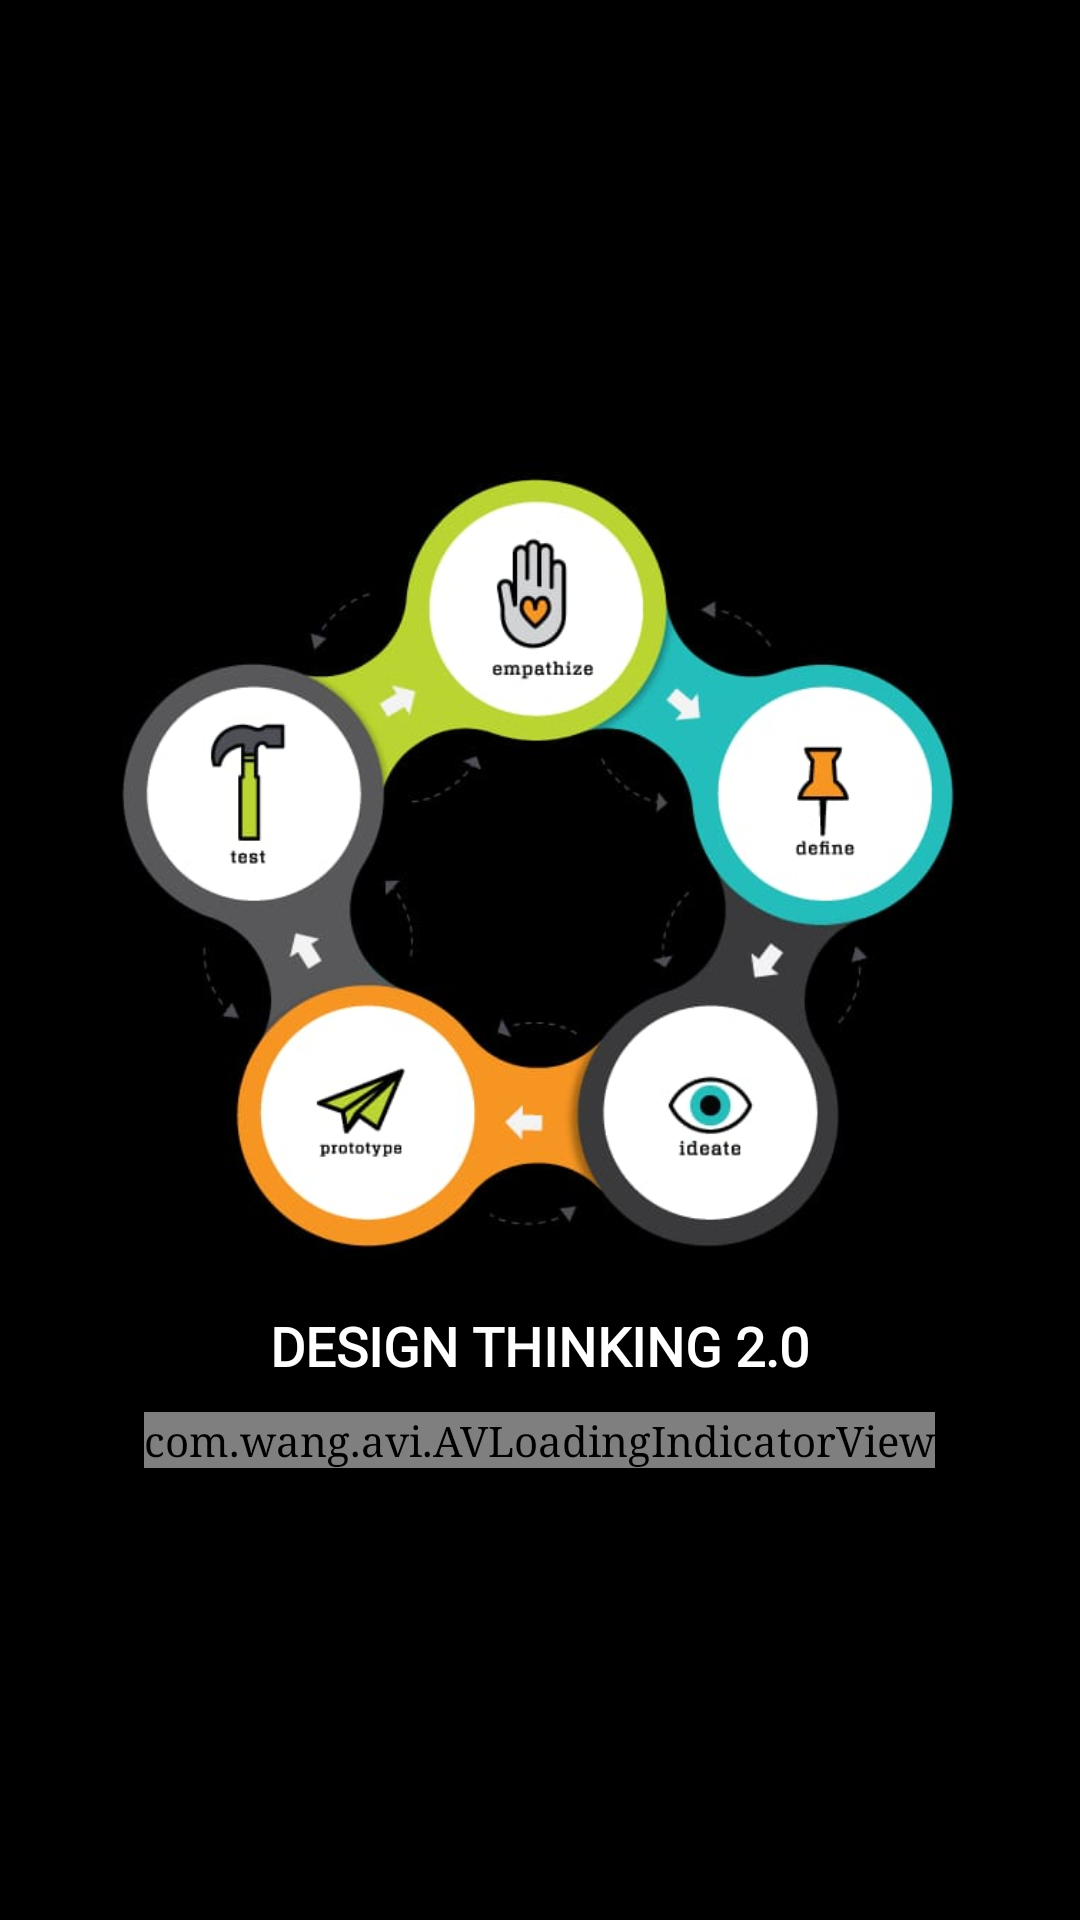

Layout XML and referenced resources for this Android screen:
<!-- AndroidManifest.xml: application theme AppTheme -->
<!-- res/layout/activity_splash.xml -->
<?xml version="1.0" encoding="utf-8"?>
<RelativeLayout xmlns:android="http://schemas.android.com/apk/res/android"
    xmlns:app="http://schemas.android.com/apk/res-auto"
    xmlns:tools="http://schemas.android.com/tools"
    android:id="@+id/relative_layout"
    android:layout_gravity="center"
    android:gravity="center"
    android:layout_width="match_parent"
    android:layout_height="match_parent"
    android:background="#000"
    >
 <ImageView
        android:id="@+id/app_image_view"
        android:layout_width="286dp"

        android:layout_height="286dp"
        android:layout_centerHorizontal="true"

        android:src="@drawable/dt" />

    <TextView
        android:id="@+id/app_name_text_view"
        android:layout_width="wrap_content"
        android:layout_height="wrap_content"
        android:layout_below="@id/app_image_view"
        android:layout_centerHorizontal="true"
        android:layout_margin="5dp"
            android:fontFamily="@font/prototype"
        android:text="DESIGN THINKING 2.0"
        android:textColor="@android:color/white"
        android:textSize="18sp"

        android:gravity="center"
        android:textStyle="bold" />
    <com.wang.avi.AVLoadingIndicatorView
        android:id="@+id/splash_progress_bar"
        android:layout_width="wrap_content"
        android:layout_height="wrap_content"
        android:layout_below="@+id/app_name_text_view"
        android:layout_centerHorizontal="true"
        android:layout_margin="5dp"
        app:indicatorName="BallSpinFadeLoaderIndicator" />

</RelativeLayout>
<!-- resources referenced by this layout -->
<resources>
  <!-- drawable dt: jpg bitmap (drawable, 29461 bytes) -->
  <style name="AppTheme" parent="Theme.AppCompat.Light.NoActionBar">
          
          <item name="colorPrimary">@color/colorPrimary</item>
          <item name="colorPrimaryDark">@color/colorPrimaryDark</item>
          <item name="colorAccent">#304ffe</item>
          <item name="android:textColorPrimary">@android:color/primary_text_light</item>
          <item name="android:textColorPrimaryInverse">@android:color/primary_text_light</item>
          <item name="android:typeface">serif</item>
          
      </style>
  <color name="colorPrimary">#3F51B5</color>
  <color name="colorPrimaryDark">#303F9F</color>
</resources>
